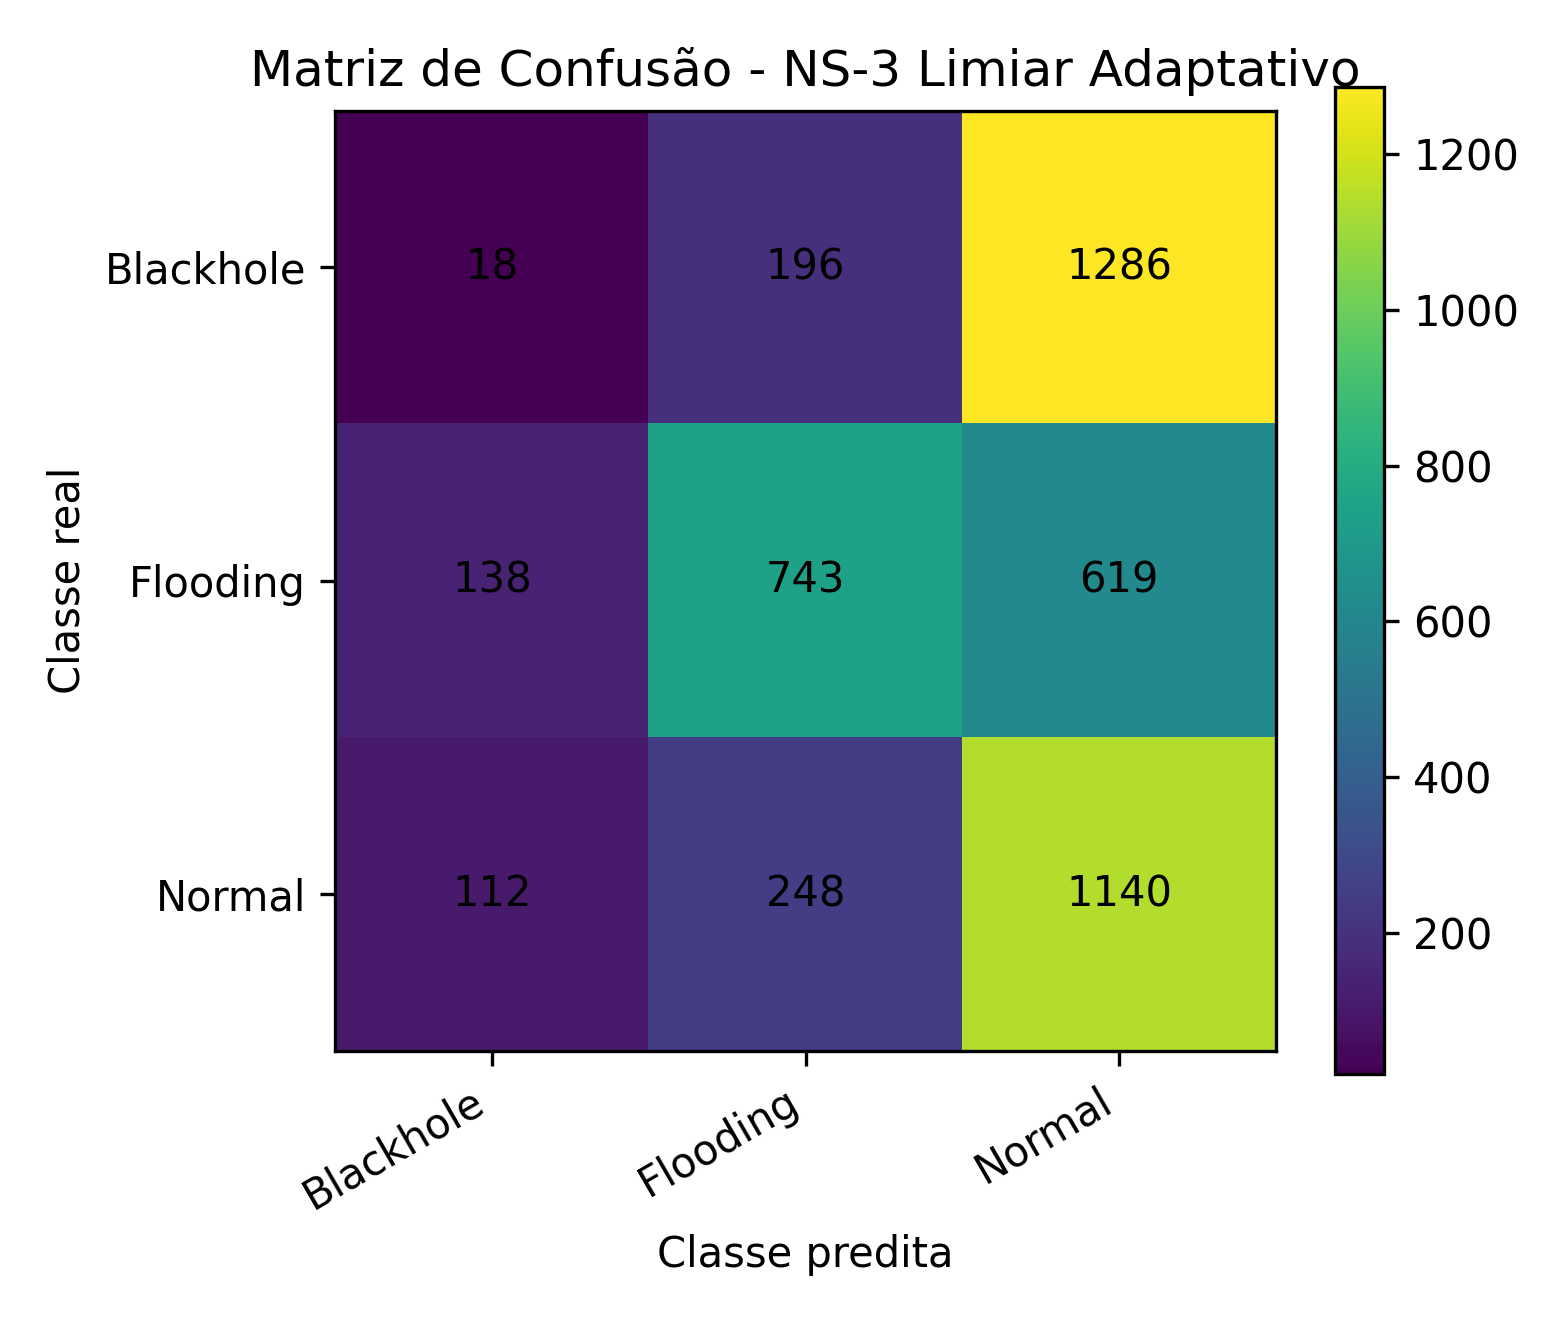

Values plotted in this chart, from the file beside it:
, Blackhole, Flooding, Normal
Blackhole, 18, 196, 1286
Flooding, 138, 743, 619
Normal, 112, 248, 1140
